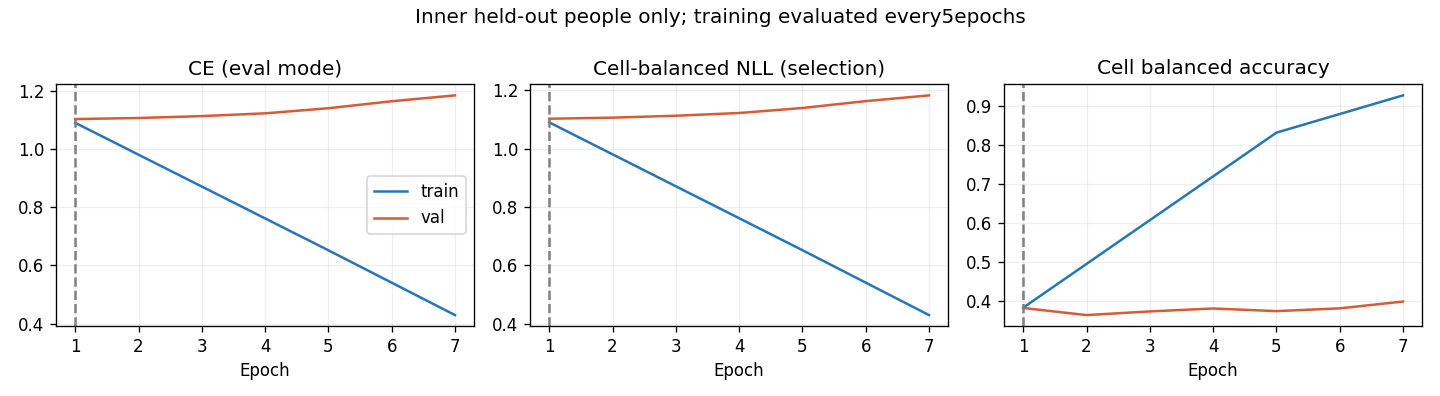

Source data for this figure (header and first rows):
epoch, optimization_ce, train_ce, train_cell_nll, train_cell_ba, val_ce, val_cell_nll, val_cell_ba, raw_val_ce, raw_val_cell_nll, raw_val_cell_ba
1, 1.109, 1.09, 1.09, 0.3825, 1.103, 1.102, 0.3818, 1.125, 1.124, 0.3422
2, 0.8987, , , , 1.106, 1.106, 0.3635, 1.197, 1.197, 0.3416
3, 0.7067, , , , 1.113, 1.113, 0.3729, 1.203, 1.201, 0.3947
4, 0.5647, , , , 1.122, 1.122, 0.3804, 1.234, 1.232, 0.3963
5, 0.4625, 0.6518, 0.6516, 0.8314, 1.14, 1.139, 0.3737, 1.255, 1.252, 0.3928
6, 0.3832, , , , 1.164, 1.163, 0.3808, 1.288, 1.286, 0.402
7, 0.3432, 0.4291, 0.429, 0.9271, 1.184, 1.182, 0.3983, 1.272, 1.269, 0.4251
